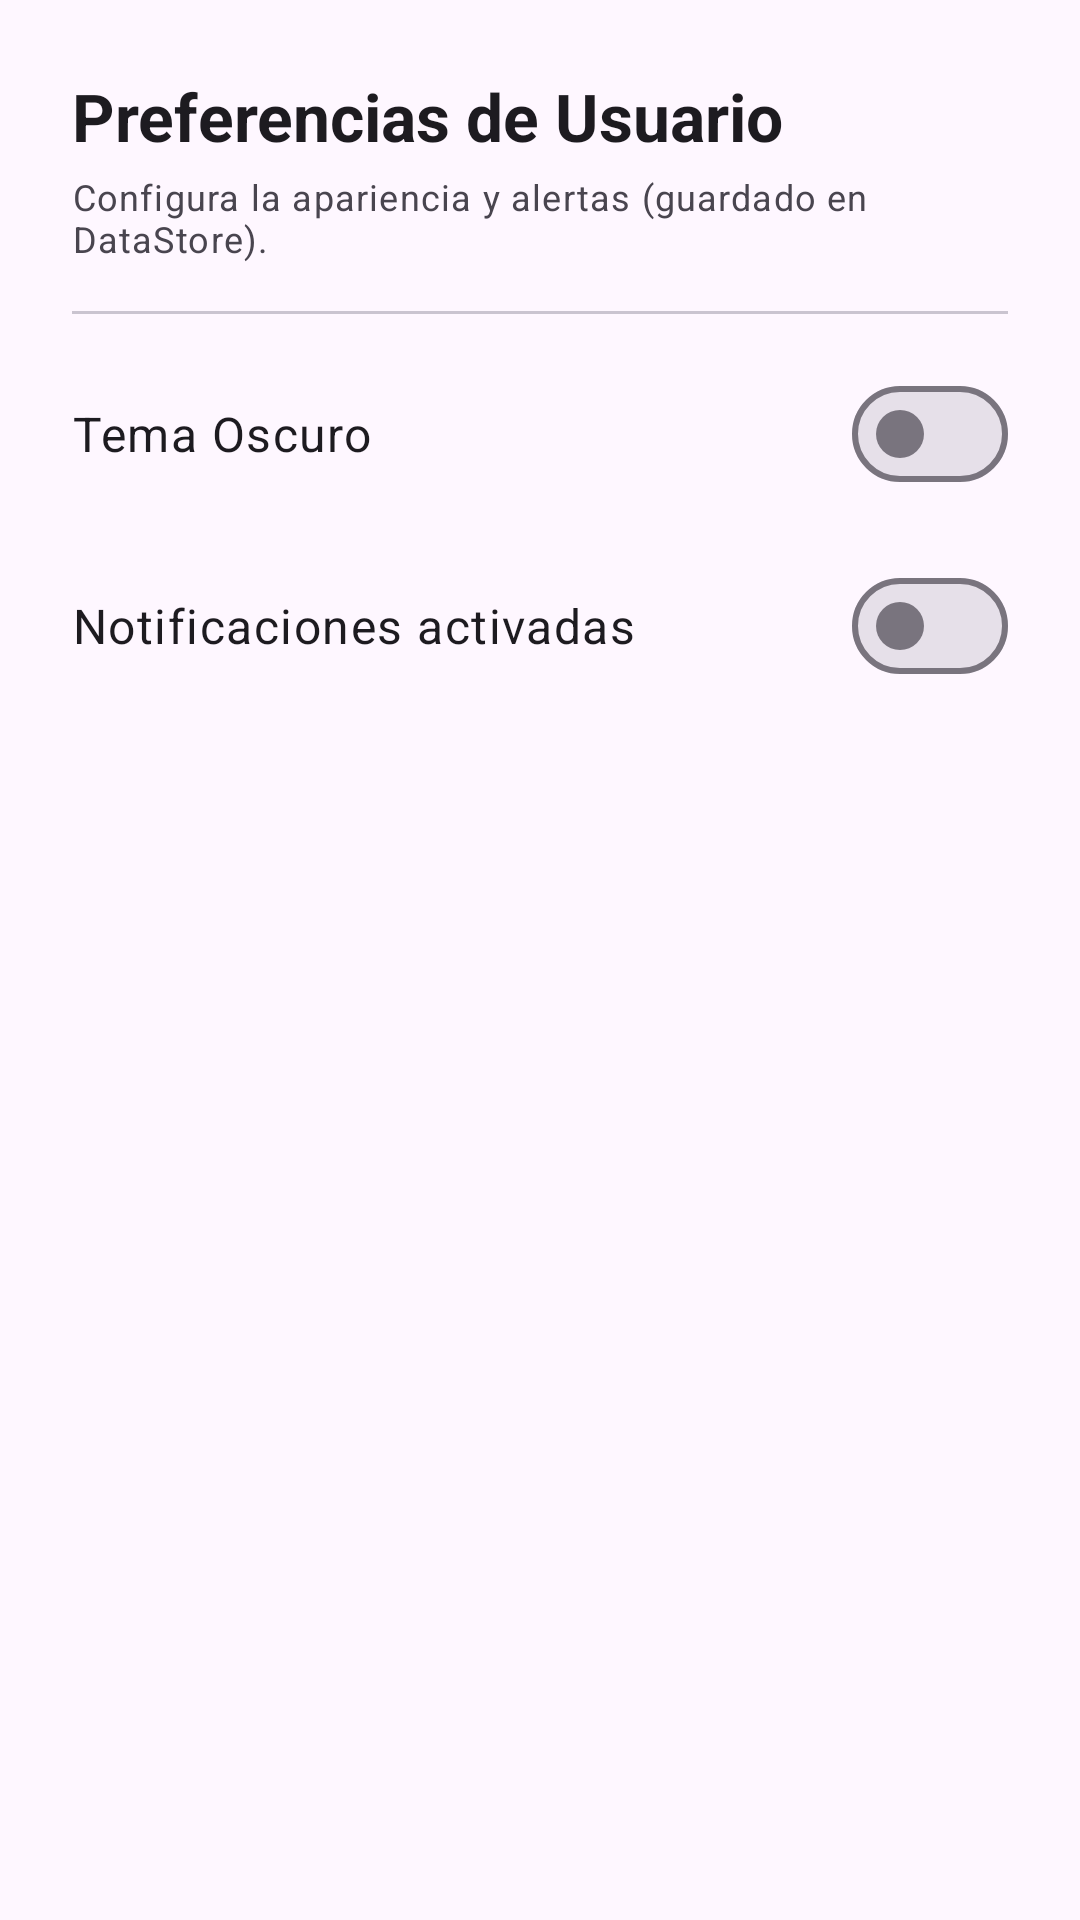

Here is an Android app screen rendered from its layout file. Give the layout XML and the strings, colors and styles it references.
<!-- AndroidManifest.xml: application theme Theme.CityReport -->
<!-- res/layout/dialog_ajustes.xml -->
<?xml version="1.0" encoding="utf-8"?>
<LinearLayout xmlns:android="http://schemas.android.com/apk/res/android"
    xmlns:app="http://schemas.android.com/apk/res-auto"
    android:layout_width="match_parent"
    android:layout_height="wrap_content"
    android:orientation="vertical"
    android:padding="24dp">

    <TextView
        android:layout_width="wrap_content"
        android:layout_height="wrap_content"
        android:text="Preferencias de Usuario"
        android:textAppearance="?attr/textAppearanceTitleLarge"
        android:textStyle="bold" />

    <TextView
        android:layout_width="wrap_content"
        android:layout_height="wrap_content"
        android:layout_marginTop="4dp"
        android:text="Configura la apariencia y alertas (guardado en DataStore)."
        android:textAppearance="?attr/textAppearanceBodySmall"
        android:textColor="?android:attr/textColorSecondary" />

    <com.google.android.material.divider.MaterialDivider
        android:layout_width="match_parent"
        android:layout_height="wrap_content"
        android:layout_marginVertical="16dp" />

    
    <com.google.android.material.materialswitch.MaterialSwitch
        android:id="@+id/switchTemaOscuro"
        android:layout_width="match_parent"
        android:layout_height="wrap_content"
        android:layout_marginBottom="16dp"
        android:text="Tema Oscuro"
        android:textAppearance="?attr/textAppearanceBodyLarge" />

    
    <com.google.android.material.materialswitch.MaterialSwitch
        android:id="@+id/switchNotificaciones"
        android:layout_width="match_parent"
        android:layout_height="wrap_content"
        android:text="Notificaciones activadas"
        android:textAppearance="?attr/textAppearanceBodyLarge" />

</LinearLayout>
<!-- resources referenced by this layout -->
<resources>
  <style name="Theme.CityReport" parent="Base.Theme.CityReport" />
  <style name="Base.Theme.CityReport" parent="Theme.Material3.DayNight.NoActionBar">
          <item name="colorPrimary">@color/primary</item>
          <item name="colorOnPrimary">@color/onPrimary</item>
          <item name="colorPrimaryContainer">@color/primaryContainer</item>
          <item name="colorOnPrimaryContainer">@color/onPrimaryContainer</item>
          <item name="colorSecondary">@color/secondary</item>
          <item name="colorOnSecondary">@color/onSecondary</item>
  
          <item name="android:statusBarColor">?attr/colorPrimary</item>
      </style>
  <color name="primary">#006495</color>
  <color name="onPrimary">#FFFFFF</color>
  <color name="primaryContainer">#CCE5FF</color>
  <color name="onPrimaryContainer">#001E31</color>
  <color name="secondary">#51606F</color>
  <color name="onSecondary">#FFFFFF</color>
</resources>
